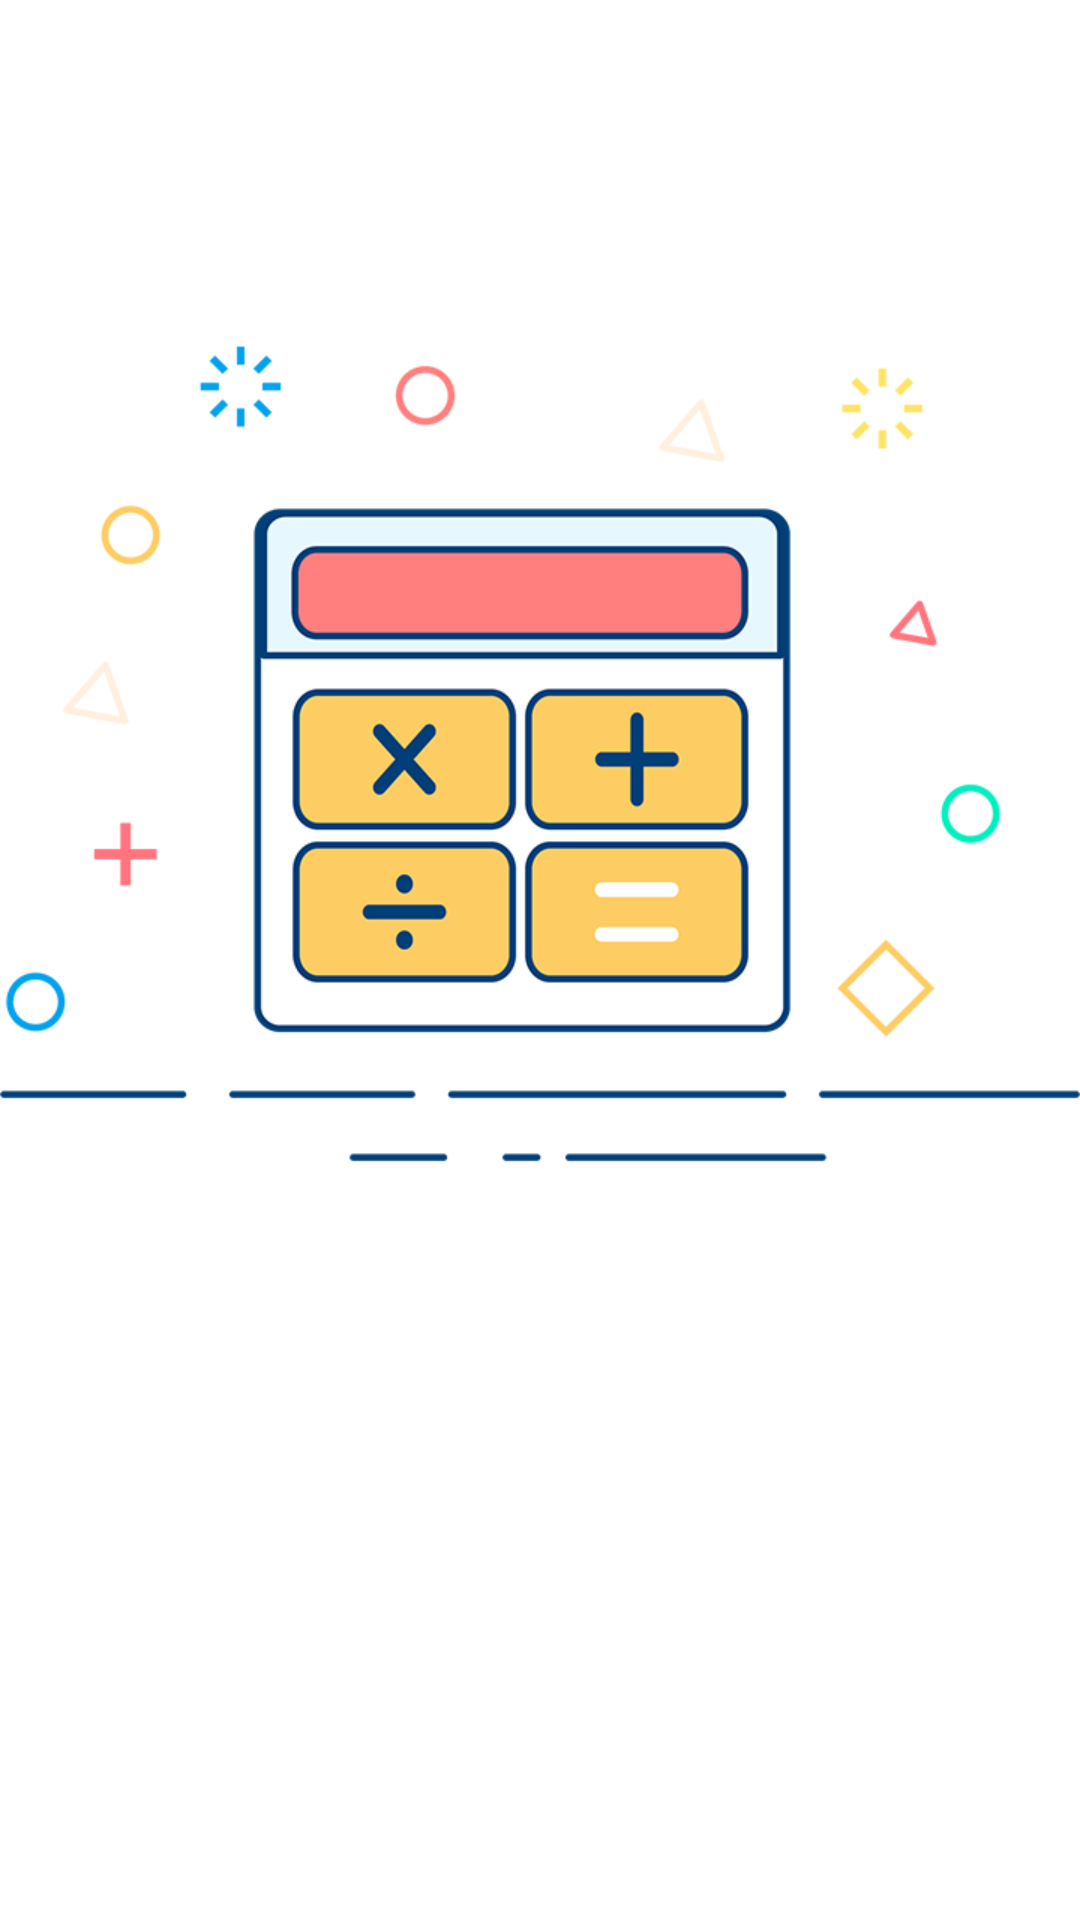

The Android layout XML behind this screen, and the referenced resources:
<!-- AndroidManifest.xml: application theme AppMainTheme -->
<!-- res/layout/activity_start_flash.xml -->
<?xml version="1.0" encoding="utf-8"?>

<RelativeLayout xmlns:android="http://schemas.android.com/apk/res/android"
    android:id="@+id/home_activity_layout"
    android:layout_width="match_parent"
    android:layout_height="match_parent">

    <ImageView
        android:layout_width="match_parent"
        android:layout_height="match_parent"
        android:scaleType="centerCrop"
        android:src="@drawable/icon_calculator_splash" />

</RelativeLayout>
<!-- resources referenced by this layout -->
<resources>
  <!-- drawable icon_calculator_splash: jpg bitmap (drawable-xxhdpi, 183790 bytes) -->
  <style name="AppMainTheme" parent="Theme.AppCompat.Light.NoActionBar">
          
          <item name="colorPrimary">@color/colorPrimary</item>
          <item name="colorPrimaryDark">@color/colorPrimaryDark</item>
          <item name="colorAccent">@color/colorAccent</item>
      </style>
  <color name="colorPrimary">#5e5653</color>
  <color name="colorPrimaryDark">#000000</color>
  <color name="colorAccent">#5e5653</color>
</resources>
